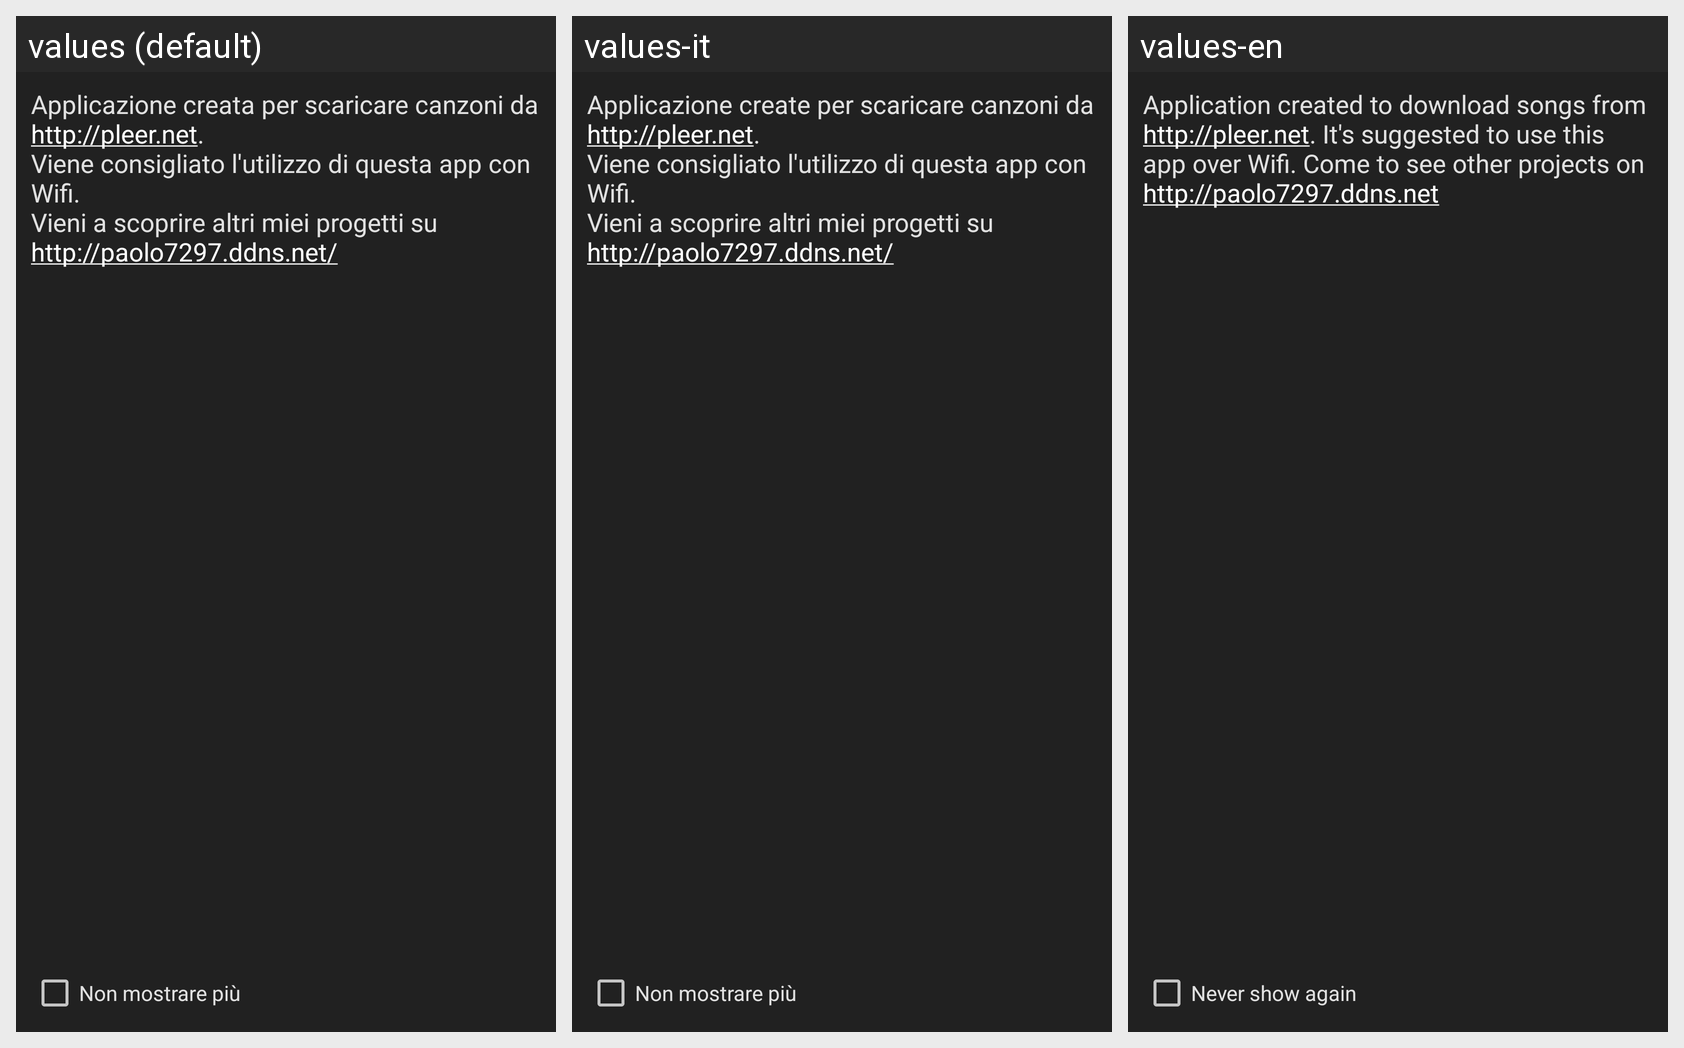

Here is an Android app screen in its default locale and in the app's own translations. Write out the translated-string differences for the strings that appear on this screen.
Android screen res/layout/dialog_disclaimer.xml rendered under 3 locales, left to right: values (default), values-it, values-en. Device: Nexus 5 (rendered at 1080×1920; each locale shown at half size, 540×960, under a caption strip naming it); theme AppTheme.
Strings drawn on this screen, with the default value and each locale's value (text and hints the layout hard-codes, and strings that could not be matched under every locale, appear in the picture but are not listed):

disclaimer
  values: Applicazione creata per scaricare canzoni da http://pleer.net.
      Viene consigliato l'utilizzo di questa app con Wifi.
      Vieni a scoprire altri miei progetti su http://paolo7297.ddns.net/
  values-it: Applicazione create per scaricare canzoni da http://pleer.net.
      Viene consigliato l'utilizzo di questa app con Wifi.
      Vieni a scoprire altri miei progetti su http://paolo7297.ddns.net/
  values-en: Application created to download songs from http://pleer.net. It's suggested to use this app over Wifi. Come to see other projects on http://paolo7297.ddns.net

never_show_again
  values: Non mostrare più
  values-it: Non mostrare più
  values-en: Never show again
